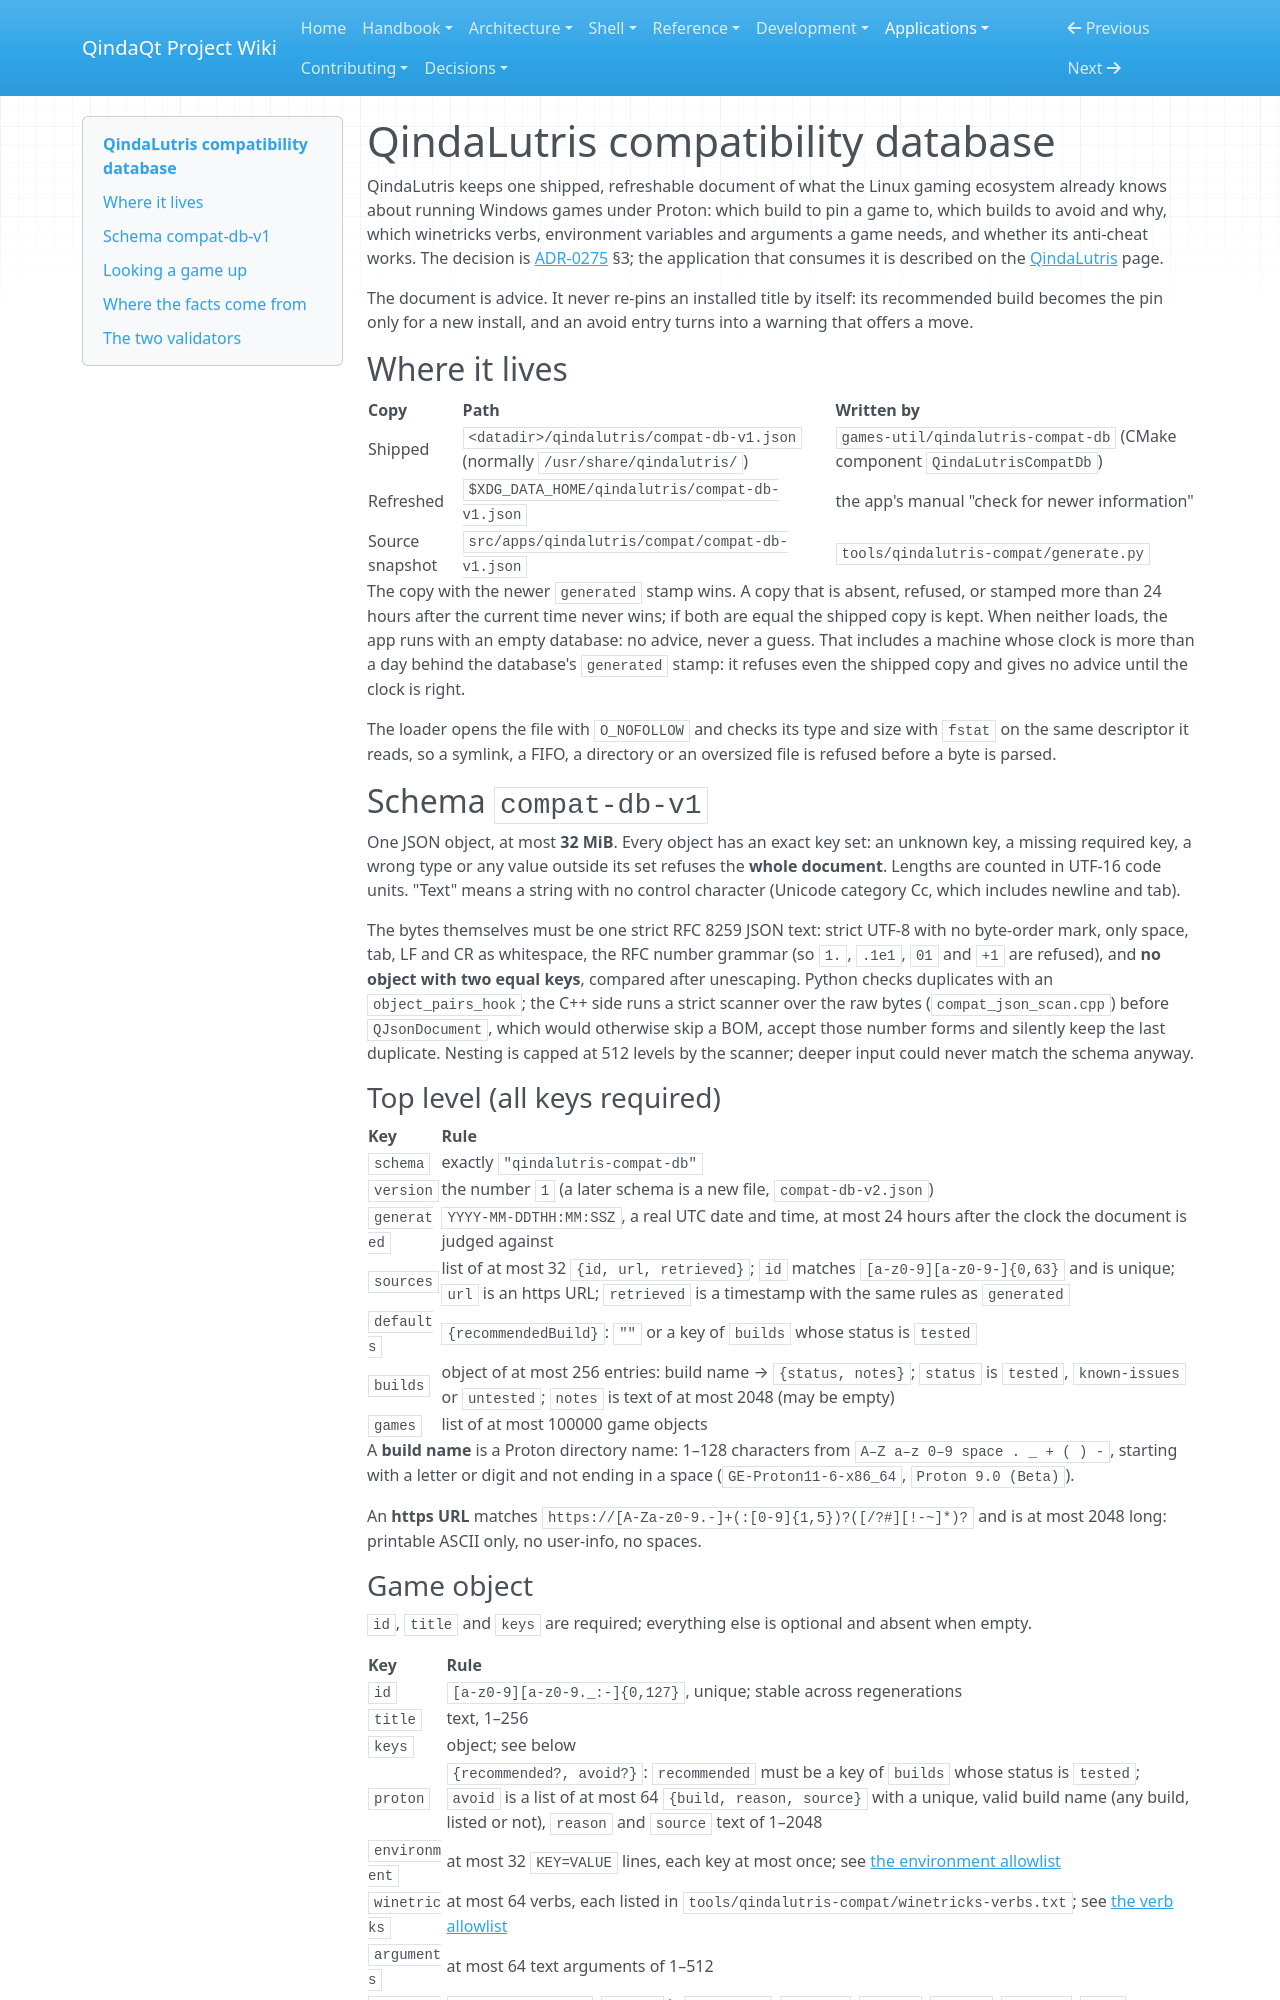

repository: Es00bac/QindaQt · page: apps/qindalutris-compat-db.html · generator: mkdocs

# QindaLutris compatibility database

QindaLutris keeps one shipped, refreshable document of what the Linux gaming
ecosystem already knows about running Windows games under Proton: which
build to pin a game to, which builds to avoid and why, which winetricks
verbs, environment variables and arguments a game needs, and whether its
anti-cheat works. The decision is [ADR-0275](../adr/0275-qindalutris-installs-games-and-manages-pinned-proton.md)
§3; the application that consumes it is described on the
[QindaLutris](qindalutris.md) page.

The document is advice. It never re-pins an installed title by itself: its
recommended build becomes the pin only for a new install, and an avoid entry
turns into a warning that offers a move.

## Where it lives

| Copy | Path | Written by |
|---|---|---|
| Shipped | `<datadir>/qindalutris/compat-db-v1.json` (normally `/usr/share/qindalutris/`) | `games-util/qindalutris-compat-db` (CMake component `QindaLutrisCompatDb`) |
| Refreshed | `$XDG_DATA_HOME/qindalutris/compat-db-v1.json` | the app's manual "check for newer information" |
| Source snapshot | `src/apps/qindalutris/compat/compat-db-v1.json` | `tools/qindalutris-compat/generate.py` |

The copy with the newer `generated` stamp wins. A copy that is absent,
refused, or stamped more than 24 hours after the current time never wins; if
both are equal the shipped copy is kept. When neither loads, the app runs
with an empty database: no advice, never a guess. That includes a machine
whose clock is more than a day behind the database's `generated` stamp: it
refuses even the shipped copy and gives no advice until the clock is right.

The loader opens the file with `O_NOFOLLOW` and checks its type and size
with `fstat` on the same descriptor it reads, so a symlink, a FIFO, a
directory or an oversized file is refused before a byte is parsed.

## Schema `compat-db-v1`

One JSON object, at most **32 MiB**. Every object has an exact key set: an
unknown key, a missing required key, a wrong type or any value outside its
set refuses the **whole document**. Lengths are counted in UTF-16 code
units. "Text" means a string with no control character (Unicode category
Cc, which includes newline and tab).

The bytes themselves must be one strict RFC 8259 JSON text: strict UTF-8
with no byte-order mark, only space, tab, LF and CR as whitespace, the RFC
number grammar (so `1.`, `.1e1`, `01` and `+1` are refused), and **no object
with two equal keys**, compared after unescaping. Python checks duplicates
with an `object_pairs_hook`; the C++ side runs a strict scanner over the raw
bytes (`compat_json_scan.cpp`) before `QJsonDocument`, which would otherwise
skip a BOM, accept those number forms and silently keep the last duplicate.
Nesting is capped at 512 levels by the scanner; deeper input could never
match the schema anyway.

### Top level (all keys required)

| Key | Rule |
|---|---|
| `schema` | exactly `"qindalutris-compat-db"` |
| `version` | the number `1` (a later schema is a new file, `compat-db-v2.json`) |
| `generated` | `YYYY-MM-DDTHH:MM:SSZ`, a real UTC date and time, at most 24 hours after the clock the document is judged against |
| `sources` | list of at most 32 `{id, url, retrieved}`; `id` matches `[a-z0-9][a-z0-9-]{0,63}` and is unique; `url` is an https URL; `retrieved` is a timestamp with the same rules as `generated` |
| `defaults` | `{recommendedBuild}`: `""` or a key of `builds` whose status is `tested` |
| `builds` | object of at most 256 entries: build name → `{status, notes}`; `status` is `tested`, `known-issues` or `untested`; `notes` is text of at most 2048 (may be empty) |
| `games` | list of at most 100000 game objects |

A **build name** is a Proton directory name: 1–128 characters from
`A–Z a–z 0–9 space . _ + ( ) -`, starting with a letter or digit and not
ending in a space (`GE-Proton11-6-x86_64`, `Proton 9.0 (Beta)`).

An **https URL** matches `https://[A-Za-z0-9.-]+(:[0-9]{1,5})?([/?#][!-~]*)?`
and is at most 2048 long: printable ASCII only, no user-info, no spaces.
